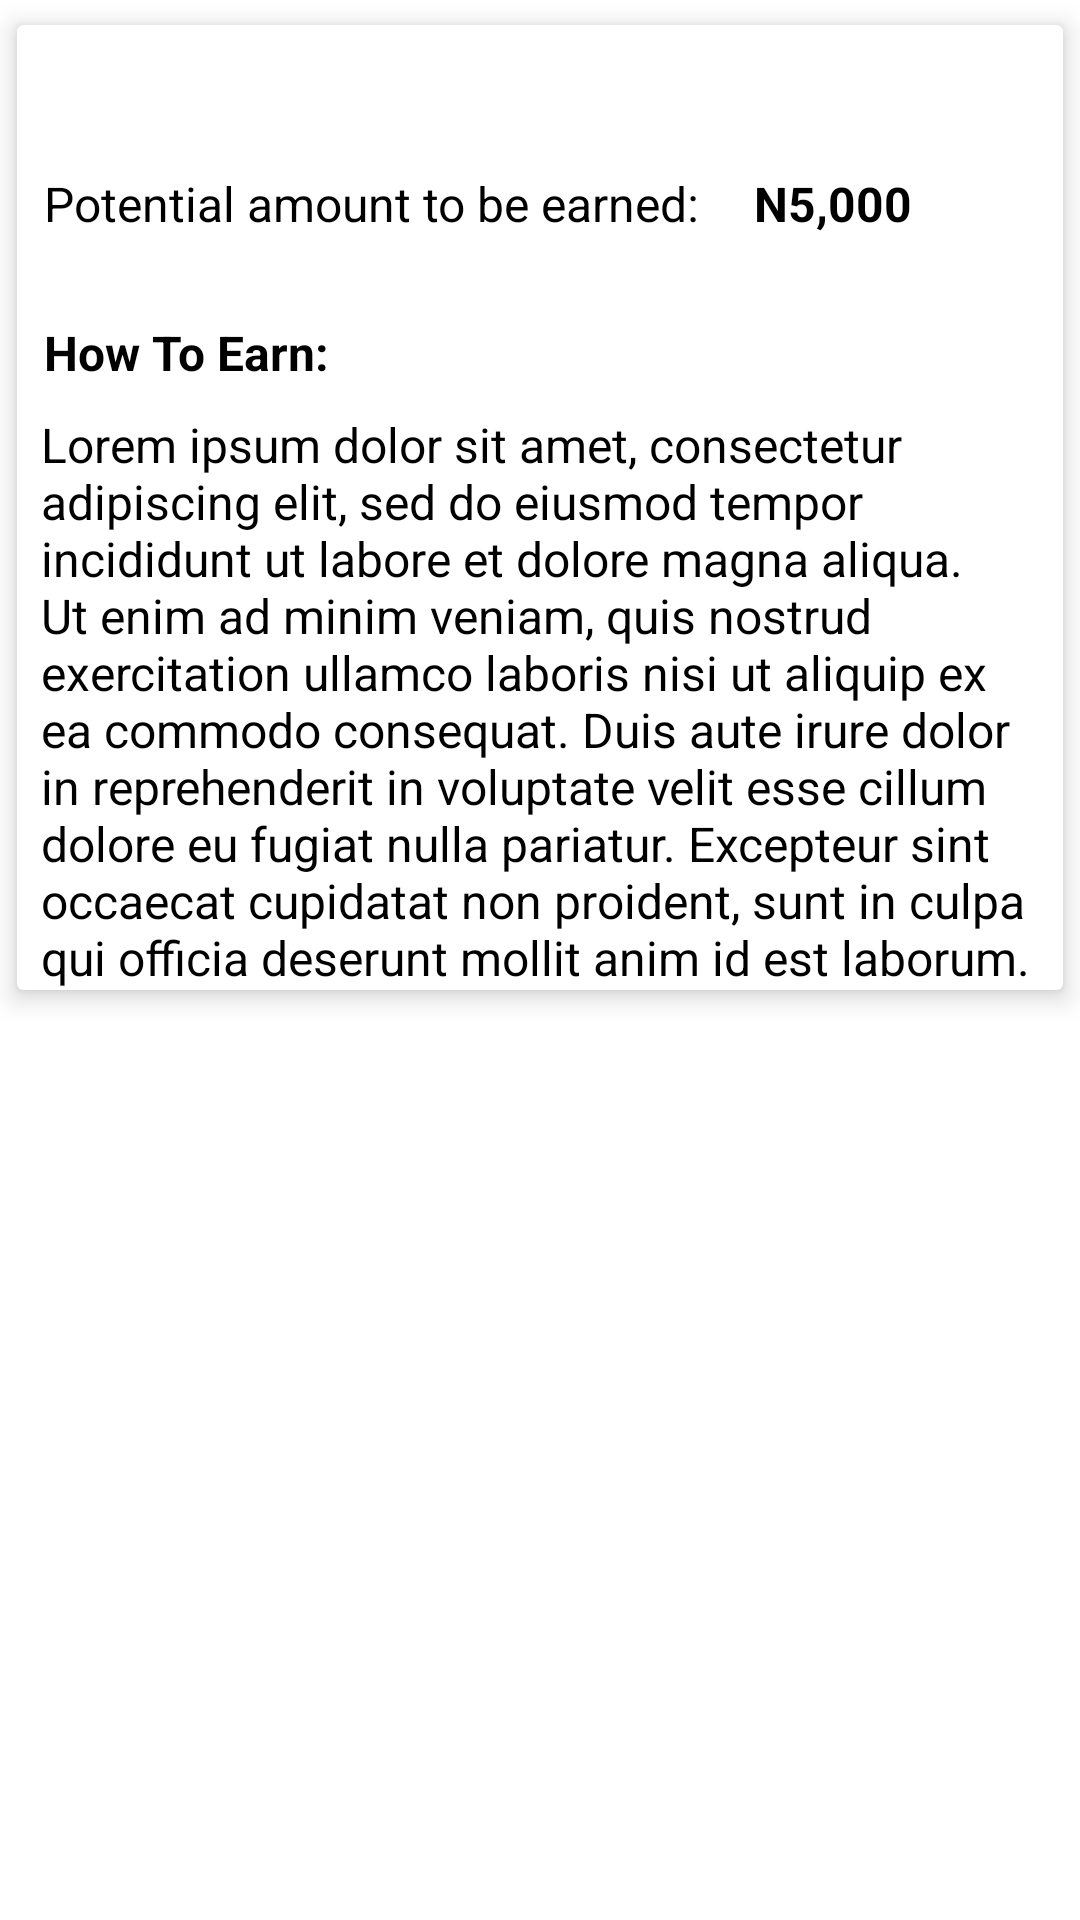

Produce the Android XML layout that renders to this screen, including the resource entries it uses.
<!-- AndroidManifest.xml: application theme Theme.TGWPro -->
<!-- res/layout/fragment_description.xml -->
<?xml version="1.0" encoding="utf-8"?>
<RelativeLayout xmlns:android="http://schemas.android.com/apk/res/android"
    xmlns:tools="http://schemas.android.com/tools"
    android:layout_width="match_parent"
    android:layout_height="match_parent"
    xmlns:app="http://schemas.android.com/apk/res-auto"
    android:background="@color/white"
    tools:context=".fragments.Description">

    <androidx.cardview.widget.CardView
        android:layout_width="match_parent"
        android:layout_height="wrap_content"
        app:cardElevation="5dp"
        app:cardBackgroundColor="@color/white"
        app:cardMaxElevation="5dp"
        app:cardPreventCornerOverlap="true"
        app:cardUseCompatPadding="true"
        android:id="@+id/cardview1"
        >

    <LinearLayout
        android:layout_width="match_parent"
        android:layout_height="wrap_content"
        android:orientation="vertical"
        >

        <TextView
            android:layout_width="match_parent"
            android:layout_height="match_parent"
            android:textColor="@color/black"
            android:padding="9dp"
            android:textSize="16sp"
            android:id="@+id/des"
            />


        <LinearLayout
            android:layout_width="match_parent"
            android:layout_height="wrap_content"
            android:orientation="horizontal">

            <TextView
                android:layout_width="wrap_content"
                android:layout_height="wrap_content"
                android:textColor="@color/black"
                android:text="Potential amount to be earned:"
                android:padding="9dp"
                android:textSize="16sp"
                android:id="@+id/earn_info"
                />

            <TextView
                android:layout_width="match_parent"
                android:layout_height="match_parent"
                android:textColor="@color/black"
                android:text="N5,000"
                android:textStyle="bold"
                android:padding="9dp"
                android:textSize="16sp"
                android:id="@+id/amount"
                />
        </LinearLayout>

        <LinearLayout
            android:layout_width="match_parent"
            android:layout_height="wrap_content"
            android:layout_marginTop="10dp"
            android:orientation="vertical">
        <TextView
            android:layout_width="match_parent"
            android:layout_height="match_parent"
            android:textColor="@color/black"
            android:text="How To Earn:"
            android:textStyle="bold"
            android:padding="9dp"
            android:textSize="16sp"
            android:id="@+id/how"
            />

            <TextView
                android:layout_width="match_parent"
                android:layout_height="match_parent"
                android:textColor="@color/black"
                android:text="Lorem ipsum dolor sit amet, consectetur adipiscing elit, sed do eiusmod tempor incididunt ut labore et dolore magna aliqua. Ut enim ad minim veniam, quis nostrud exercitation ullamco laboris nisi ut aliquip ex ea commodo consequat. Duis aute irure dolor in reprehenderit in voluptate velit esse cillum dolore eu fugiat nulla pariatur. Excepteur sint occaecat cupidatat non proident, sunt in culpa qui officia deserunt mollit anim id est laborum."
                android:layout_marginLeft="8dp"
                android:textSize="16sp"
                android:id="@+id/how_to_earn"
                />

        </LinearLayout>


    </LinearLayout>
    </androidx.cardview.widget.CardView>

</RelativeLayout>
<!-- resources referenced by this layout -->
<resources>
  <color name="black">#FF000000</color>
  <color name="white">#FFFFFFFF</color>
  <style name="Theme.TGWPro" parent="Theme.MaterialComponents.NoActionBar">
          
          <item name="colorPrimary">@color/purple_500</item>
          <item name="colorPrimaryVariant">@color/purple_700</item>
          <item name="colorOnPrimary">@color/white</item>
          
          <item name="colorSecondary">@color/teal_200</item>
          <item name="colorSecondaryVariant">@color/teal_700</item>
          <item name="colorOnSecondary">@color/black</item>
          
          <item name="android:statusBarColor" tools:targetApi="l">?attr/colorPrimaryVariant</item>
          
      </style>
  <color name="purple_500">#FFC107</color>
  <color name="purple_700">#FF9800</color>
  <color name="teal_200">#000000</color>
  <color name="teal_700">#000000</color>
</resources>
